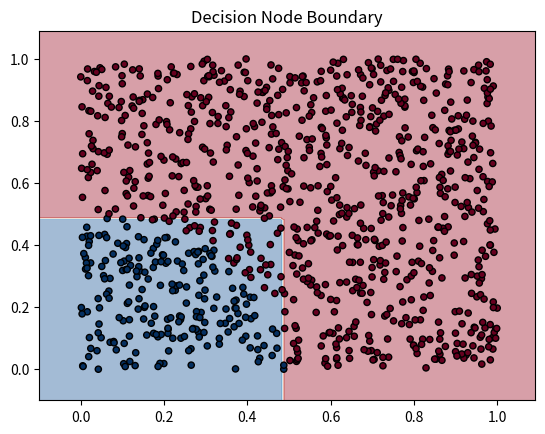

Write the Python code that produced this figure.
import matplotlib.pyplot as plt
import numpy as np

def load_data(num_samples, n_features, seed=0):
    """
    Generate random data for classification.

    Parameters:
    num_samples (int): Number of data samples to generate.
    n_features (int): Number of features for each data sample.
    seed (int, optional): Seed for random number generation.

    Returns:
    X (numpy.ndarray): Randomly generated data with dimensions (num_samples, n_features).
    y (numpy.ndarray): Randomly generated binary labels (0 or 1) with shape (num_samples).
    """
    np.random.seed(seed)
    X = np.random.rand(num_samples, n_features)
    y = np.random.randint(2, size=(num_samples))
    return X, y 

def test_data(num_samples, n_features, seed=0):
    """
    Generate synthetic data based on a simple decision boundary.

    Parameters:
    num_samples (int): Number of data samples to generate.
    n_features (int): Number of features for each data sample.
    seed (int, optional): Seed for random number generation.

    Returns:
    X (numpy.ndarray): Synthetic data with dimensions (num_samples, n_features).
    y (numpy.ndarray): Binary labels (0 or 1) based on a decision boundary with shape (num_samples).
    """
    np.random.seed(0)
    num_samples = num_samples
    num_features = n_features
    X = np.random.rand(num_samples, num_features)
    y = np.zeros(num_samples)
    for i in range(num_samples):
        if np.sqrt(X[i, 0]**2 + X[i, 1]**2) > 0.5:
            y[i] = 1
    return X, y

def plot_decision_boundary(X, y, decision_tree, title="Decision Node Boundary"):
    """
    Visualize the decision boundary of the decision tree.

    Parameters:
    X (numpy.ndarray): Input data with dimensions (num_samples, 2).
    y (numpy.ndarray): Labels corresponding to input data.
    decision_tree (DecisionTree): The decision tree to visualize.
    title (str, optional): Title for the plot (default is "Decision Node Boundary").
    """
    x_min, x_max = X[:, 0].min() - 0.1, X[:, 0].max() + 0.1
    y_min, y_max = X[:, 1].min() - 0.1, X[:, 1].max() + 0.1
    xx, yy = np.meshgrid(np.arange(x_min, x_max, 0.01),
                         np.arange(y_min, y_max, 0.01))
    Z = np.array([decision_tree.predict([xi, yi]) for xi, yi in zip(xx.ravel(), yy.ravel())])
    Z = Z.reshape(xx.shape)

    # Create the contour plot
    plt.contourf(xx, yy, Z, alpha=0.4, cmap='RdBu_r')
    plt.scatter(X[:, 0], X[:, 1], c=y, cmap='RdBu_r', edgecolor='k', s=20)
    plt.xlim(xx.min(), xx.max())
    plt.ylim(yy.min(), yy.max())
    plt.title(title)
    plt.show()

class Node(object):
    """
    Initialize a node in the decision tree.

    Parameters:
    feature_idx (int): Index of the feature used for splitting.
    threshold (float): Threshold value for the feature.
    left (Node): Left child node.
    right (Node): Right child node.
    depth (int): Depth of the node in the tree.
    label (int, optional): Label assigned to the node if it is a leaf node.
    """
    def __init__(self, feature_idx=None, threshold=None, left=None, right=None, depth=0, label=None) -> None:
        self.feature_idx = feature_idx
        self.threshold = threshold
        self.left = left
        self.right = right
        self.depth = depth
        self.label = label

class DecisionTree(object):
    """
    Initialize a Decision Tree classifier.

    Parameters:
    max_depth (int): Maximum depth of the decision tree.

    Attributes:
    node (Node): Root node of the decision tree.
    max_depth (int): Maximum depth set for the decision tree.

    Methods:
    _predict(x, tree): Recursively predict the label for a given input 'x' based on the decision tree 'tree'.
    predict(x): Predict the label for a given input 'x' using the decision tree.
    entropy(y): Calculate the entropy of the target variable 'y'.
    information_gain(y, y_left, y_right): Calculate the information gain by splitting the dataset based on 'y', 'y_left', and 'y_right'.
    split(X, y): Find the best feature and threshold to split the dataset 'X' and 'y'.
    _update(d_tree, feature_idx, threshold, depth): Update a decision tree node 'd_tree' with feature 'feature_idx' and 'threshold'.
    fit(X, y, d_tree, depth): Recursively build a decision tree for the dataset 'X' and 'y' and attach it to the node 'd_tree' with a specified depth.

    Returns:
    DecisionTree: A decision tree classifier with the specified maximum depth.
    """
    def __init__(self, max_depth):
        """
        Initialize a decision tree instance.

        Parameters:
        max_depth (int): The maximum depth of the decision tree.
        """
        self.node = Node()
        self.max_depth = max_depth

    def _predict(self, x, tree):
        """
        Predict the class label for a given input.

        Parameters:
        x (array-like): The input features to classify.
        tree (Node): The root node of the decision tree.

        Returns:
        int: The predicted class label.
        """
        if tree.threshold is None:
            return tree.label
        if x[tree.feature_idx] <= tree.threshold:
            return self._predict(x, tree.left)
        else:
            return self._predict(x, tree.right)

    def predict(self, x):
        """
        Predict the class label for a given input.

        Parameters:
        x (array-like): The input features to classify.

        Returns:
        int: The predicted class label.
        """
        return self._predict(x, self.node)

    def entropy(self, y):
        """
        Calculate the entropy of a set of labels.

        Parameters:
        y (array-like): The array of class labels.

        Returns:
        float: The entropy of the labels.
        """
        p1 = np.sum(y) / len(y)
        p0 = 1 - p1
        if p0 == 0 or p1 == 0:
            return 0
        return - (p0 * np.log2(p0)) - (p1 * np.log2(p1))

    def information_gain(self, y, y_left, y_right):
        """
        Calculate the information gain when splitting a dataset.

        Parameters:
        y (array-like): The array of original class labels.
        y_left (array-like): The array of class labels in the left subset.
        y_right (array-like): The array of class labels in the right subset.

        Returns:
        float: The information gain of the split.
        """
        H_y = self.entropy(y)
        H_y_left = self.entropy(y_left)
        H_y_right = self.entropy(y_right)
        p_left = sum(y_left) / len(y_left)
        p_right = sum(y_right) / len(y_right)
        return H_y - (p_left * H_y_left + p_right * H_y_right) #Information gain = H(s) - sum(|s_i| / |s| * H(s_i)) where i is index for a partition set s_i

    def split(self, X, y):
        """
        Find the best feature and threshold to split the dataset.

        Parameters:
        X (array-like): The input feature matrix.
        y (array-like): The array of class labels.

        Returns:
        int: The index of the best feature for splitting.
        float: The threshold value for the best split.
        array: Boolean mask for the left subset.
        """
        max_gain = 0.0
        best_threshold = None
        n, m = X.shape
        for feature_idx in range(m):
            feature_values = X[:, feature_idx]
            unique_values = np.unique(feature_values)
            for i in range(1, len(unique_values)):
                threshold = (unique_values[i - 1] + unique_values[i]) / 2.0 #take the average between a feature value to make decision boundary
                y_left = y[feature_values <= threshold]
                y_right = y[feature_values > threshold]
                gain = self.information_gain(y, y_left, y_right)
                if gain > max_gain:
                    max_gain = gain
                    best_threshold = threshold
                    best_feature_idx = feature_idx
                    left_mask = feature_values <= threshold
        return best_feature_idx, best_threshold, left_mask

    def _update(self, d_tree, feature_idx, threshold, depth):
        """
        Update the current node with splitting information.

        Parameters:
        d_tree (Node): The current node to update.
        feature_idx (int): Index of the best feature used for splitting.
        threshold (float): Threshold value for the feature.
        depth (int): Depth of the current node.
        """
        d_tree.feature_idx = feature_idx
        d_tree.threshold = threshold
        d_tree.left = Node(depth=depth + 1)
        d_tree.right = Node(depth=depth + 1)

    def fit(self, X, y, d_tree, depth=0):
        """
        Recursively build the decision tree.

        Parameters:
        X (array-like): The input feature matrix.
        y (array-like): The array of class labels.
        d_tree (Node): The current node to split.
        depth (int): Depth of the current node.

        Returns:
        Node: The root node of the decision tree.
        """
        if depth == self.max_depth or np.all(y == y[0]): #stop case for recursion if all the data contains the same labels
            d_tree.label = int(np.mean(y))
            return
        best_feature_idx, best_threshold, left_mask = self.split(X, y)
        X_left, y_left = X[left_mask], y[left_mask]
        X_right, y_right = X[~left_mask], y[~left_mask]
        self._update(d_tree, best_feature_idx, best_threshold, depth)
        self.fit(X_left, y_left, d_tree.left, depth + 1)
        self.fit(X_right, y_right, d_tree.right, depth + 1)
        return d_tree

if __name__ == "__main__":
    num_samples, num_features = 1000, 2
    max_depth = 5
    X, y = test_data(num_samples, num_features)
    decision_tree = DecisionTree(max_depth=max_depth)
    decision_tree.fit(X, y, decision_tree.node)
    plot_decision_boundary(X, y, decision_tree)
    